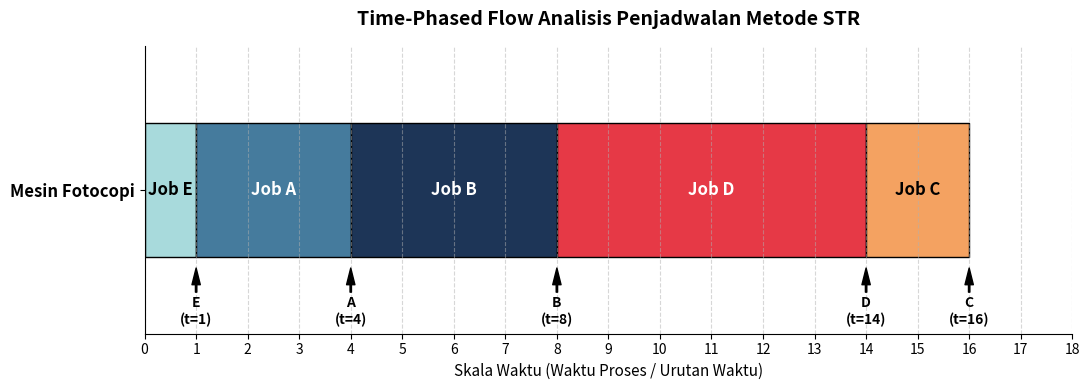

This chart was generated by the following Python code:
import matplotlib.pyplot as plt
import pandas as pd

# =====================================================================
# 1. DEFINISI DATA (Berdasarkan Soal Kasus Tukang Fotocopi)
# =====================================================================
data_jobs = [
    {'job': 'A', 'p_time': 3, 'due_date': 5, 'slack': 2},
    {'job': 'B', 'p_time': 4, 'due_date': 6, 'slack': 2},
    {'job': 'C', 'p_time': 2, 'due_date': 7, 'slack': 5},
    {'job': 'D', 'p_time': 6, 'due_date': 9, 'slack': 3},
    {'job': 'E', 'p_time': 1, 'due_date': 2, 'slack': 1},
]

# =====================================================================
# 2. PERHITUNGAN PENJADWALAN METODE STR
# =====================================================================
# Urutkan berdasarkan nilai slack terkecil ke terbesar
str_schedule = sorted(data_jobs, key=lambda x: x['slack'])

current_time = 0
solved_details = []

for job in str_schedule:
    start_time = current_time
    current_time += job['p_time']  # Waktu Selesai (Completion Time)
    
    # Hitung Keterlambatan (Tardiness) -> T = max(0, C - D)
    tardiness = max(0, current_time - job['due_date'])
    
    solved_details.append({
        'Job': job['job'],
        'Waktu Proses (P)': job['p_time'],
        'Batas Waktu (D)': job['due_date'],
        'Slack Awal': job['slack'],
        'Waktu Mulai': start_time,
        'Waktu Selesai (C)': current_time,
        'Keterlambatan (T)': tardiness
    })

# Tampilkan tabel hasil penyelesaian di konsol/terminal
df_solusi = pd.DataFrame(solved_details)
print("============ URUTAN PENJADWALAN METODE STR ============")
print(df_solusi.to_string(index=False))
print("=======================================================\n")

# =====================================================================
# 3. VISUALISASI TIME-PHASED FLOW (GANTT CHART)
# =====================================================================
fig, ax = plt.subplots(figsize=(11, 4))

# Batasan sumbu grafik
ax.set_ylim(0, 3)
ax.set_xlim(0, current_time + 2)  
ax.set_yticks([1.5])
ax.set_yticklabels(['Mesin Fotocopi'], fontsize=12, fontweight='bold')
ax.set_xlabel('Skala Waktu (Waktu Proses / Urutan Waktu)', fontsize=11)
ax.set_title('Time-Phased Flow Analisis Penjadwalan Metode STR', fontsize=14, fontweight='bold', pad=15)

# Perbaikan SyntaxError: Sudah ditutup menggunakan '}' dengan benar di akhir baris
colors = {'E': '#A8DADC', 'A': '#457B9D', 'B': '#1D3557', 'D': '#E63946', 'C': '#F4A261'}

# Gambar blok diagram satu per satu sesuai urutan hasil STR
for detail in solved_details:
    job_name = detail['Job']
    p_time = detail['Waktu Proses (P)']
    start = detail['Waktu Mulai']
    end = detail['Waktu Selesai (C)']
    
    # 1. Gambar kotak proses kerja Job
    ax.broken_barh([(start, p_time)], (0.8, 1.4), facecolors=colors[job_name], edgecolor='black')
    
    # 2. Teks Nama Job di tengah kotak
    text_color = 'white' if job_name in ['B', 'A', 'D'] else 'black'
    ax.text(start + (p_time / 2), 1.5, f"Job {job_name}", 
            color=text_color, ha='center', va='center', fontsize=12, fontweight='bold')
    
    # 3. Tambahkan tanda panah penyelesaian di bawah blok (Job Completed)
    ax.annotate(f"{job_name}\n(t={end})", 
                xy=(end, 0.7), 
                xytext=(end, 0.1),
                arrowprops=dict(facecolor='black', shrink=0.05, width=1, headwidth=6),
                ha='center', fontsize=10, fontweight='bold')

# Pengaturan grid garis bantu vertikal berdasarkan skala angka waktu
ax.set_xticks(range(0, current_time + 3))
ax.grid(axis='x', linestyle='--', alpha=0.5)

# Membersihkan tampilan frame atas dan kanan
ax.spines['top'].set_visible(False)
ax.spines['right'].set_visible(False)

plt.tight_layout()
plt.show()
